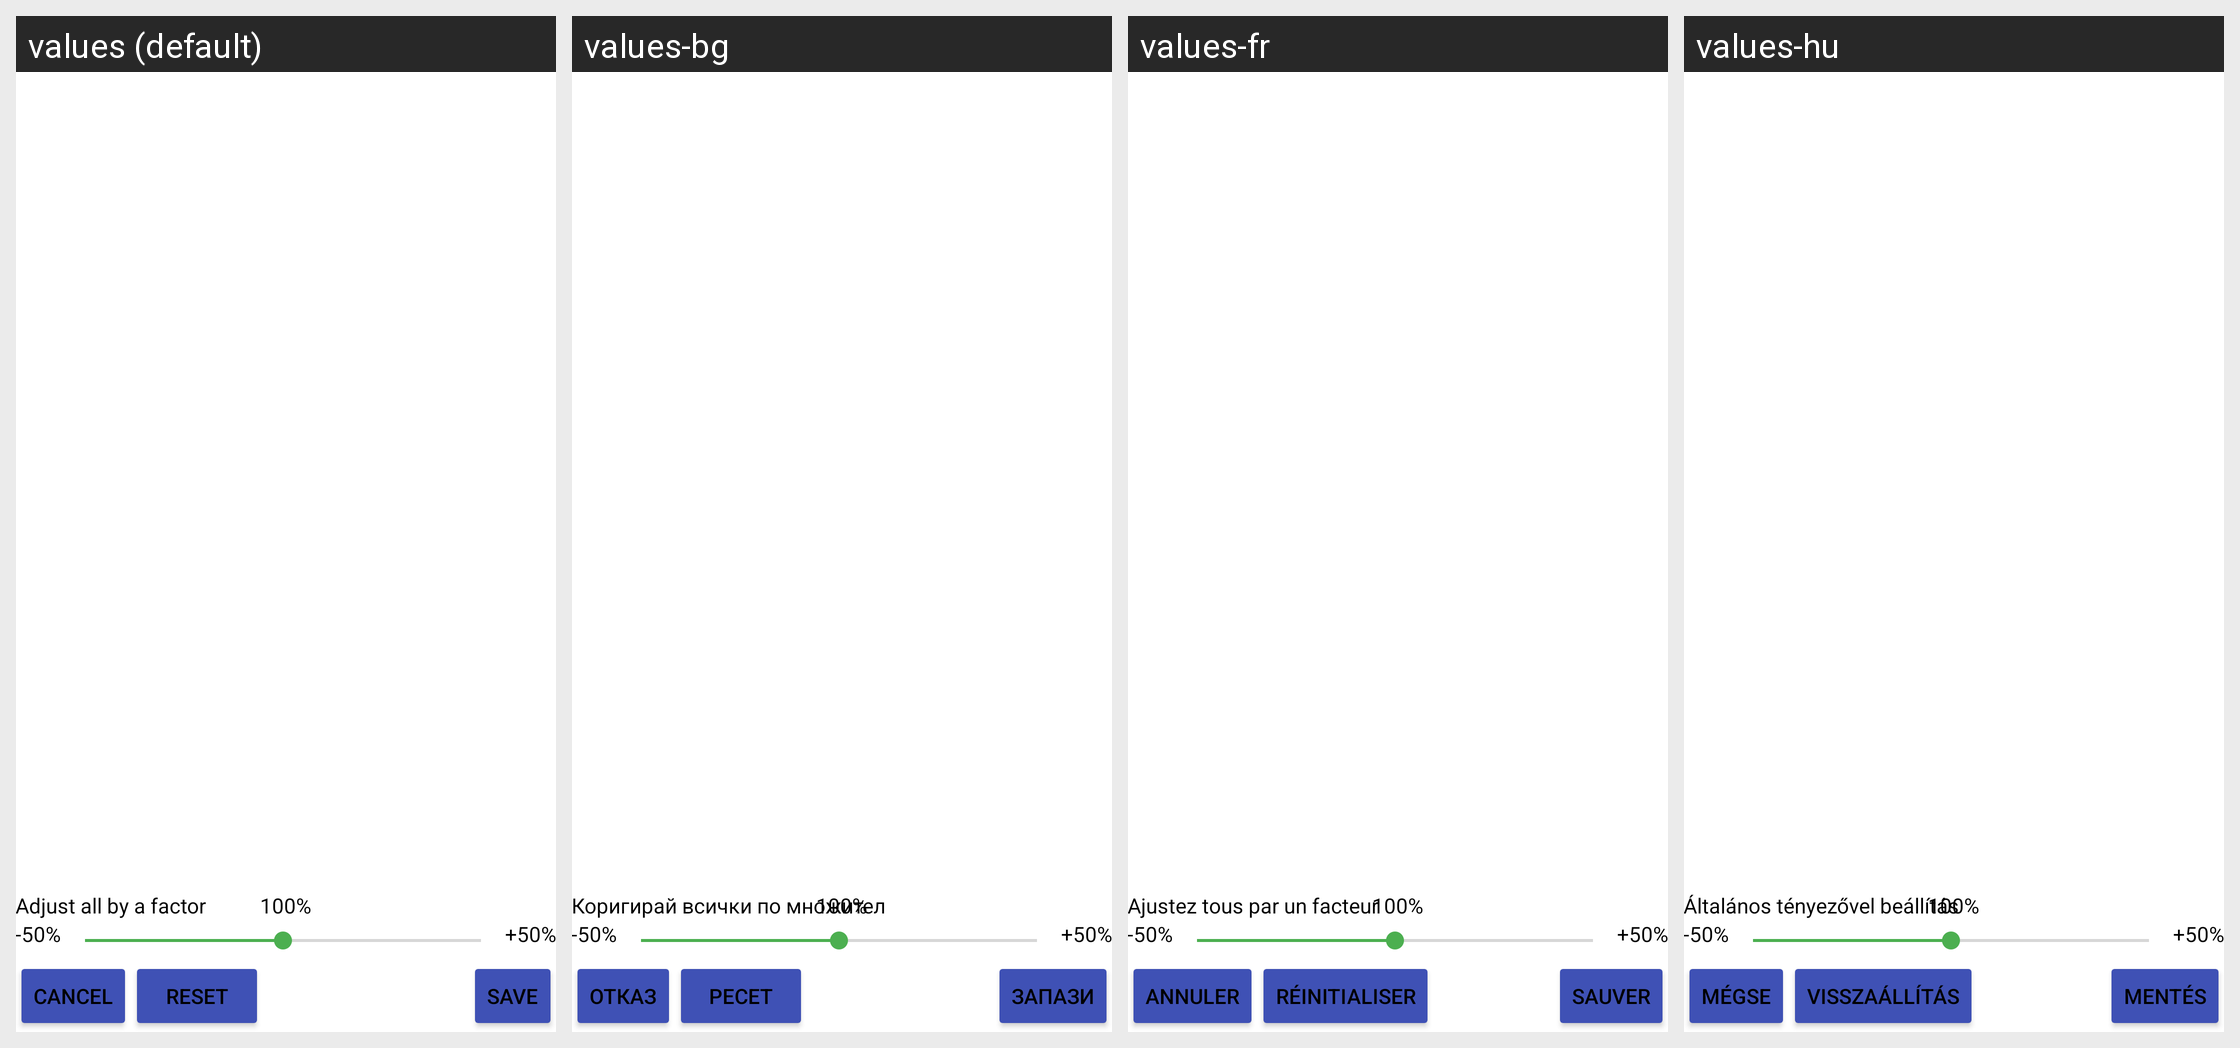

For this localized Android screen grid, give each drawn string resource with its value in every locale shown.
Android screen res/layout/content_profile_editor.xml rendered under 4 locales, left to right: values (default), values-bg, values-fr, values-hu. Device: Nexus 5 (rendered at 1080×1920; each locale shown at half size, 540×960, under a caption strip naming it); theme AppTheme.
Other locales in the repository, not shown: values-cs, values-de, values-es, values-et, values-fi, values-he, values-it, values-iw, values-lt, values-nb, values-nl, values-pl, values-pt, values-pt-rBR, values-ro, values-ru, values-sk, values-sv, values-tr, values-uk, values-zh.
Strings drawn on this screen, with the default value and each locale's value (text and hints the layout hard-codes, and strings that could not be matched under every locale, appear in the picture but are not listed):

adjust_all_by_a_factor
  values: Adjust all by a factor
  values-bg: Коригирай всички по множител
  values-fr: Ajustez tous par un facteur
  values-hu: Általános tényezővel beállítás

cancel
  values: Cancel
  values-bg: Отказ
  values-fr: Annuler
  values-hu: Mégse

save
  values: Save
  values-bg: Запази
  values-fr: Sauver
  values-hu: Mentés

reset
  values: Reset
  values-bg: Ресет
  values-fr: Réinitialiser
  values-hu: Visszaállítás
